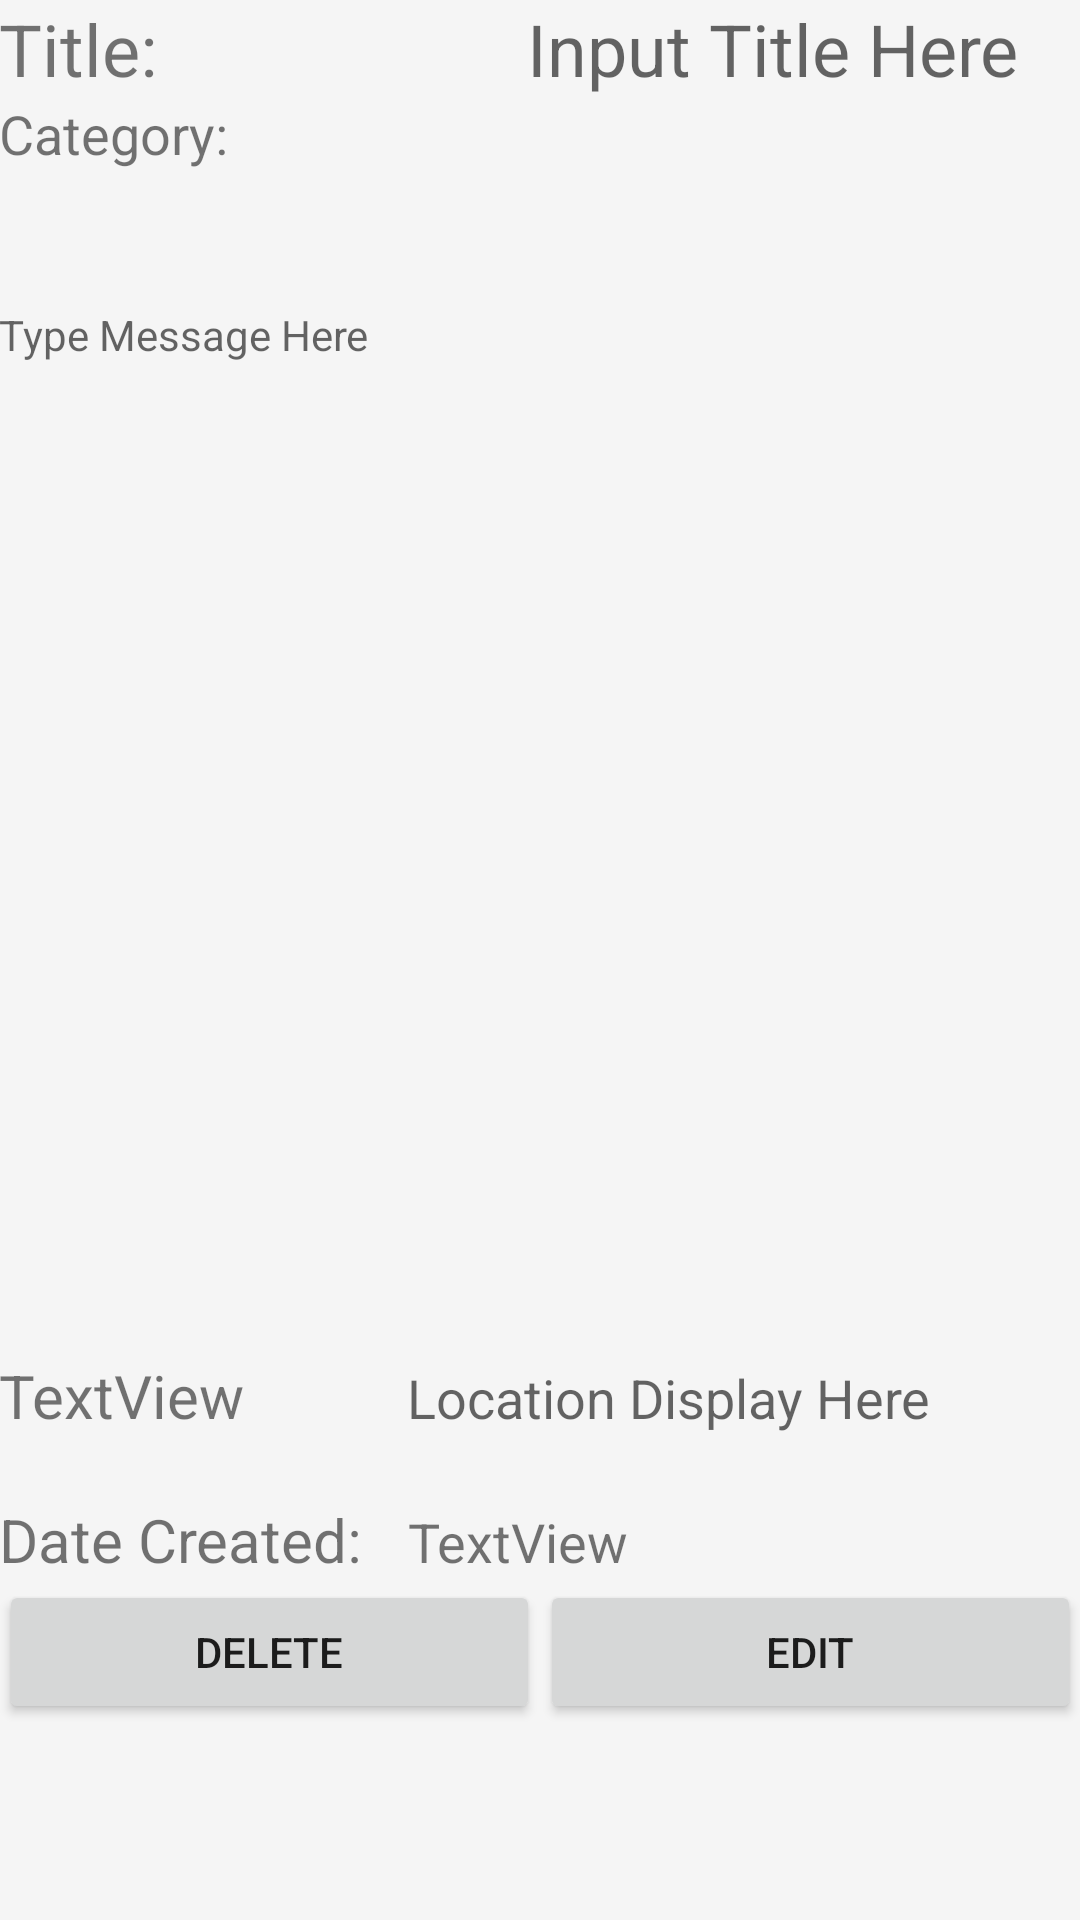

This screen was rendered from an Android layout file. Write that file and the resources it references.
<!-- AndroidManifest.xml: application theme AppTheme -->
<!-- res/layout/activity_view_note.xml -->
<?xml version="1.0" encoding="utf-8"?>
<RelativeLayout xmlns:android="http://schemas.android.com/apk/res/android"
    xmlns:tools="http://schemas.android.com/tools"
    android:id="@+id/activity_view_note"
    android:layout_width="match_parent"
    android:layout_height="match_parent"
    android:paddingBottom="@dimen/activity_vertical_margin"
    android:paddingLeft="@dimen/activity_horizontal_margin"
    android:paddingRight="@dimen/activity_horizontal_margin"
    android:paddingTop="@dimen/activity_vertical_margin"
    tools:context="com.example.perds.morenotes.ViewNote">

    <LinearLayout
        android:orientation="vertical"
        android:layout_width="match_parent"
        android:layout_height="match_parent"
        android:weightSum="1"
        android:layout_alignParentBottom="true"
        android:layout_alignParentStart="true">

        <LinearLayout
        android:orientation="horizontal"
        android:layout_width="match_parent"
        android:layout_height="wrap_content"
            android:weightSum="1">

        <TextView
            android:text="Title:"
            android:layout_width="120dp"
            android:layout_height="match_parent"
            android:id="@+id/lblTitle"
            android:textSize="24sp"
            android:layout_weight="1.10" />

        <TextView
            android:layout_width="211dp"
            android:layout_height="match_parent"
            android:inputType="textPersonName"
            android:ems="10"
            android:id="@+id/txtTitle"
            android:textSize="24sp"
            android:hint="Input Title Here"
            android:editable="false"
            android:textAlignment="center" />
    </LinearLayout>

    <LinearLayout
        android:orientation="horizontal"
        android:layout_width="match_parent"
        android:layout_height="21dp"
        android:layout_weight="0.10">

        <TextView
            android:text="Category:"
            android:layout_width="wrap_content"
            android:layout_height="match_parent"
            android:id="@+id/lblCategory"
            android:layout_weight="0.82"
            android:textSize="18sp"
            android:textAllCaps="false" />

        <TextView
            android:layout_width="wrap_content"
            android:layout_height="match_parent"
            android:id="@+id/txtCategory"
            android:layout_weight="2.47"
            android:textSize="18sp"
            android:textAllCaps="false" />

    </LinearLayout>

    <LinearLayout
        android:orientation="vertical"
        android:layout_width="match_parent"
        android:layout_height="95dp"
        android:layout_weight="0.52"
        android:weightSum="1">

        <TextView
            android:layout_width="match_parent"
            android:inputType="textMultiLine"
            android:ems="10"
            android:id="@+id/txtMessege"
            android:hint="Type Message Here"
            android:layout_weight="1.44"
            android:layout_height="match_parent"
            android:editable="false"
            />

    </LinearLayout>

        <LinearLayout
        android:orientation="horizontal"
        android:layout_weight="0.38"
        android:layout_height="2dp"
        android:layout_width="wrap_content">

            <LinearLayout
                android:orientation="vertical"
                android:layout_width="match_parent"
                android:layout_height="match_parent">

                <LinearLayout
                    android:orientation="horizontal"
                    android:layout_width="362dp"
                    android:layout_height="48dp">

                    <TextView
                        android:text="TextView"
                        android:layout_width="136dp"
                        android:layout_height="wrap_content"
                        android:id="@+id/lblLocation"
                        tools:text="Location Coordinates:"
                        android:textSize="20sp" />

                    <TextView
                        android:layout_width="match_parent"
                        android:layout_height="wrap_content"
                        android:id="@+id/txtLocation"
                        android:hint="Location Display Here"
                        android:textSize="18sp" />

                </LinearLayout>

                <LinearLayout
                    android:orientation="horizontal"
                    android:layout_width="match_parent"
                    android:layout_height="wrap_content">

                    <TextView
                        android:text="Date Created:"
                        android:layout_width="wrap_content"
                        android:layout_height="wrap_content"
                        android:id="@+id/lblDateCreated"
                        android:layout_weight="0.11"
                        android:textSize="20sp" />

                    <TextView
                        android:text="TextView"
                        android:layout_width="wrap_content"
                        android:layout_height="wrap_content"
                        android:id="@+id/txtDate"
                        android:layout_weight="1.08"
                        android:textSize="18sp" />
                </LinearLayout>

                <LinearLayout
                    android:orientation="horizontal"
                    android:layout_width="match_parent"
                    android:layout_height="match_parent"
                    android:layout_weight="1.16">

                    <Button
                        android:text="Delete"
                        android:layout_width="wrap_content"
                        android:layout_height="wrap_content"
                        android:id="@+id/btnDel"
                        android:layout_weight="1"
                        android:onClick="delNote"/>

                    <Button
                        android:text="Edit"
                        android:layout_width="wrap_content"
                        android:layout_height="wrap_content"
                        android:id="@+id/btnEdit"
                        android:layout_weight="1"
                        android:onClick="editNote"/>
                </LinearLayout>

            </LinearLayout>

        </LinearLayout>
    </LinearLayout>

</RelativeLayout>
<!-- resources referenced by this layout -->
<resources>
  <style name="AppTheme" parent="Theme.AppCompat.Light.DarkActionBar">
          
          <item name="colorPrimary">@color/colorPrimary</item>
          <item name="colorPrimaryDark">@color/colorAccent</item>
          <item name="colorAccent">@color/colorAccent</item>
          <item name="android:colorBackground">@color/background_material_light</item>
      </style>
  <color name="colorPrimary">#00e0cb</color>
  <color name="colorAccent">#ff5565</color>
  <color name="background_material_light">#f5f5f5</color>
</resources>
